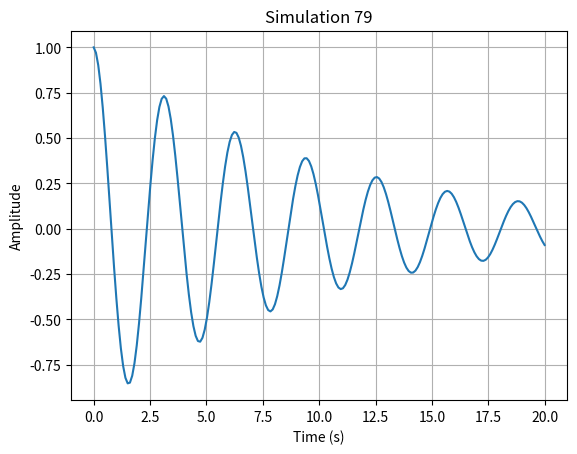

Python code for this plot:
import numpy as np
import matplotlib.pyplot as plt

def run_simulation():
    # Short physics simulation: damped harmonic oscillator
    t = np.linspace(0, 20, 200)
    gamma = 0.1
    omega = 2.0
    y = np.exp(-gamma * t) * np.cos(omega * t)
    
    plt.figure()
    plt.plot(t, y)
    plt.title("Simulation 79")
    plt.xlabel("Time (s)")
    plt.ylabel("Amplitude")
    plt.grid(True)
    plt.savefig("sim_79.png")
    plt.close()

if __name__ == "__main__":
    run_simulation()
